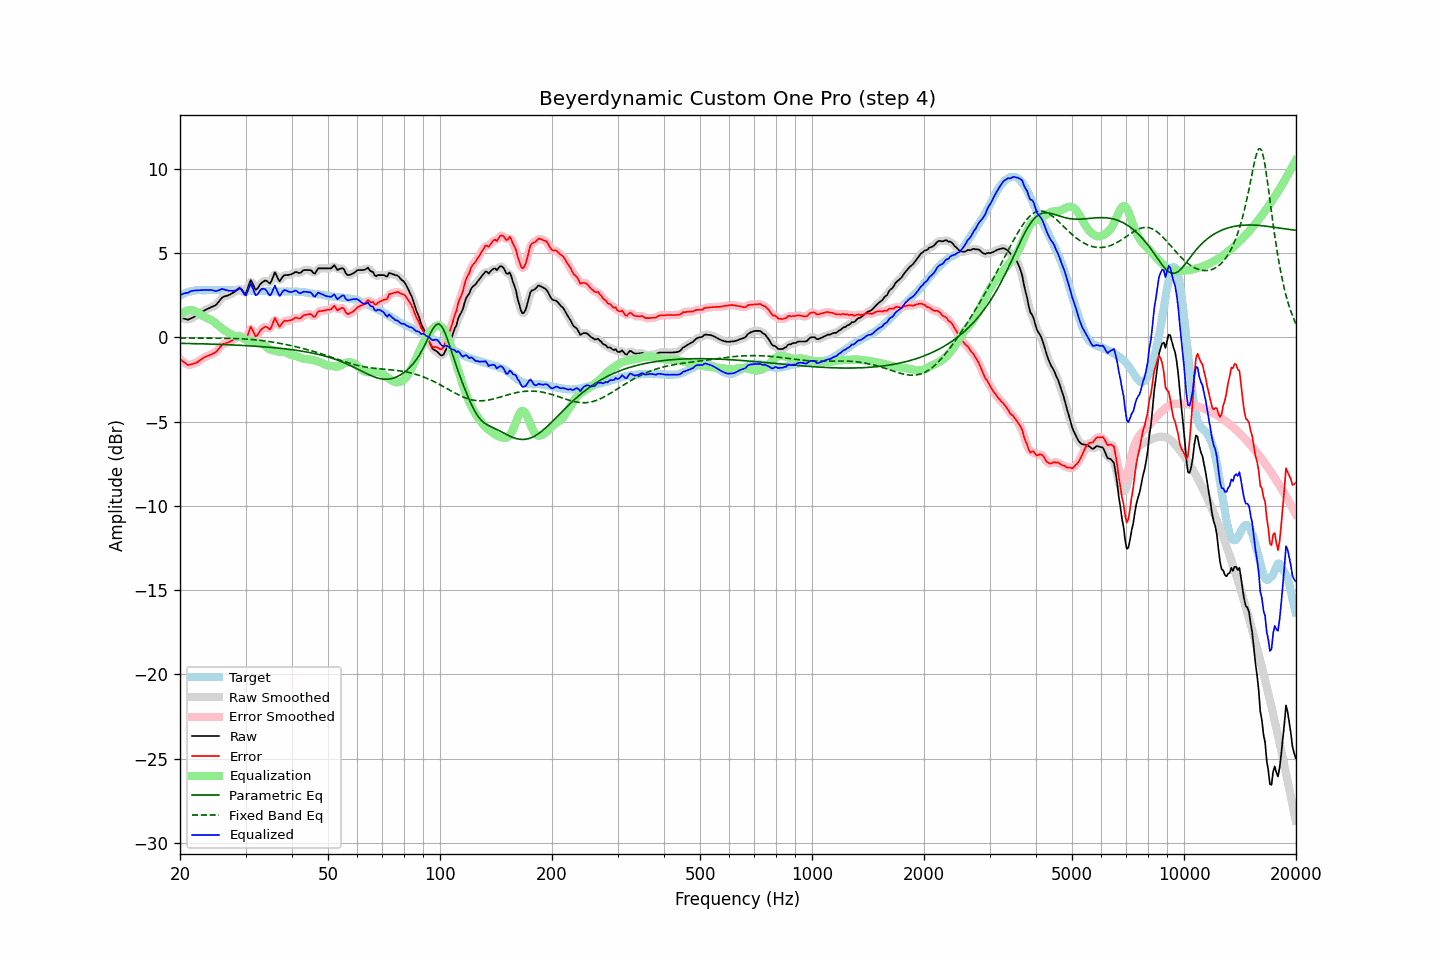

Values plotted in this chart, from the file beside it:
frequency, raw, error, smoothed, error_smoothed, equalization, parametric_eq, fixed_band_eq, equalized_raw, equalized_smoothed, target
20.00, 1.18, -1.30, 1.19, -1.29, 1.31, -0.36, -0.04, 2.48, 2.49, 2.47
20.20, 1.15, -1.38, 1.14, -1.38, 1.39, -0.36, -0.04, 2.54, 2.53, 2.52
20.40, 1.12, -1.46, 1.11, -1.46, 1.46, -0.36, -0.05, 2.58, 2.57, 2.57
20.61, 1.09, -1.51, 1.08, -1.53, 1.52, -0.37, -0.05, 2.61, 2.61, 2.60
20.81, 1.07, -1.59, 1.06, -1.59, 1.57, -0.37, -0.05, 2.63, 2.63, 2.65
21.02, 1.04, -1.66, 1.06, -1.63, 1.60, -0.37, -0.05, 2.63, 2.66, 2.69
21.23, 1.09, -1.63, 1.08, -1.64, 1.61, -0.37, -0.05, 2.70, 2.69, 2.71
21.44, 1.13, -1.61, 1.12, -1.61, 1.61, -0.37, -0.05, 2.74, 2.73, 2.73
21.66, 1.17, -1.59, 1.17, -1.58, 1.59, -0.38, -0.05, 2.76, 2.76, 2.75
21.87, 1.22, -1.55, 1.22, -1.55, 1.56, -0.38, -0.05, 2.78, 2.77, 2.76
22.09, 1.27, -1.52, 1.27, -1.51, 1.51, -0.38, -0.05, 2.78, 2.78, 2.78
22.31, 1.33, -1.46, 1.33, -1.46, 1.45, -0.38, -0.05, 2.78, 2.78, 2.79
22.54, 1.40, -1.40, 1.40, -1.40, 1.39, -0.39, -0.05, 2.79, 2.79, 2.79
22.76, 1.46, -1.34, 1.46, -1.33, 1.33, -0.39, -0.05, 2.79, 2.80, 2.79
22.99, 1.53, -1.26, 1.52, -1.26, 1.28, -0.39, -0.05, 2.81, 2.80, 2.78
23.22, 1.58, -1.21, 1.58, -1.21, 1.22, -0.39, -0.05, 2.80, 2.80, 2.78
23.45, 1.63, -1.16, 1.63, -1.16, 1.17, -0.40, -0.05, 2.80, 2.80, 2.78
23.69, 1.68, -1.12, 1.68, -1.11, 1.13, -0.40, -0.05, 2.80, 2.80, 2.79
23.92, 1.72, -1.08, 1.72, -1.07, 1.08, -0.40, -0.05, 2.80, 2.81, 2.79
24.16, 1.77, -1.03, 1.77, -1.03, 1.04, -0.41, -0.05, 2.81, 2.80, 2.79
24.40, 1.81, -0.99, 1.80, -0.99, 0.99, -0.41, -0.05, 2.80, 2.79, 2.80
24.65, 1.85, -0.95, 1.84, -0.95, 0.92, -0.41, -0.05, 2.77, 2.77, 2.79
24.89, 1.89, -0.90, 1.90, -0.89, 0.85, -0.42, -0.05, 2.74, 2.75, 2.79
25.14, 1.98, -0.81, 1.99, -0.81, 0.77, -0.42, -0.05, 2.75, 2.76, 2.79
25.39, 2.10, -0.70, 2.10, -0.70, 0.69, -0.42, -0.06, 2.79, 2.79, 2.80
25.65, 2.22, -0.59, 2.22, -0.58, 0.60, -0.43, -0.06, 2.82, 2.83, 2.80
25.91, 2.34, -0.46, 2.32, -0.48, 0.53, -0.43, -0.06, 2.86, 2.85, 2.79
26.16, 2.40, -0.40, 2.39, -0.40, 0.45, -0.43, -0.06, 2.85, 2.84, 2.79
26.43, 2.43, -0.37, 2.43, -0.36, 0.39, -0.44, -0.06, 2.82, 2.82, 2.79
26.69, 2.46, -0.34, 2.46, -0.34, 0.33, -0.44, -0.06, 2.79, 2.79, 2.79
26.96, 2.49, -0.31, 2.49, -0.30, 0.28, -0.45, -0.06, 2.77, 2.77, 2.79
27.23, 2.53, -0.27, 2.53, -0.26, 0.23, -0.45, -0.07, 2.75, 2.76, 2.79
27.50, 2.59, -0.21, 2.58, -0.21, 0.17, -0.45, -0.07, 2.76, 2.75, 2.79
27.77, 2.64, -0.14, 2.64, -0.15, 0.11, -0.46, -0.07, 2.75, 2.75, 2.78
28.05, 2.69, -0.10, 2.69, -0.09, 0.07, -0.46, -0.07, 2.76, 2.76, 2.78
28.33, 2.76, -0.02, 2.77, -0.01, 0.05, -0.47, -0.08, 2.81, 2.82, 2.77
28.62, 2.83, 0.05, 2.84, 0.06, 0.04, -0.47, -0.08, 2.87, 2.88, 2.77
28.90, 2.91, 0.12, 2.87, 0.10, 0.04, -0.48, -0.09, 2.94, 2.91, 2.78
29.19, 2.86, 0.08, 2.84, 0.06, 0.01, -0.48, -0.09, 2.87, 2.85, 2.77
29.48, 2.75, -0.04, 2.73, -0.05, -0.04, -0.49, -0.10, 2.71, 2.69, 2.78
29.78, 2.64, -0.13, 2.66, -0.12, -0.10, -0.49, -0.10, 2.54, 2.56, 2.77
30.08, 2.62, -0.17, 2.69, -0.09, -0.14, -0.50, -0.11, 2.48, 2.55, 2.78
30.38, 2.87, 0.10, 2.90, 0.12, -0.17, -0.50, -0.11, 2.71, 2.73, 2.77
30.68, 3.14, 0.36, 3.13, 0.36, -0.19, -0.51, -0.12, 2.95, 2.95, 2.77
30.99, 3.40, 0.62, 3.27, 0.50, -0.21, -0.51, -0.13, 3.19, 3.06, 2.77
31.30, 3.22, 0.46, 3.21, 0.44, -0.24, -0.52, -0.14, 2.98, 2.96, 2.76
31.61, 3.01, 0.24, 3.04, 0.27, -0.28, -0.53, -0.15, 2.73, 2.75, 2.76
31.93, 2.81, 0.05, 2.88, 0.12, -0.32, -0.53, -0.16, 2.49, 2.56, 2.76
32.24, 2.87, 0.12, 2.89, 0.13, -0.35, -0.54, -0.17, 2.52, 2.54, 2.75
32.57, 3.02, 0.26, 2.99, 0.24, -0.36, -0.55, -0.18, 2.66, 2.64, 2.75
32.89, 3.16, 0.41, 3.14, 0.39, -0.36, -0.55, -0.19, 2.80, 2.78, 2.75
33.22, 3.25, 0.50, 3.25, 0.50, -0.38, -0.56, -0.20, 2.87, 2.87, 2.74
33.55, 3.31, 0.57, 3.32, 0.58, -0.43, -0.57, -0.21, 2.88, 2.89, 2.74
33.89, 3.37, 0.63, 3.35, 0.61, -0.51, -0.57, -0.22, 2.85, 2.83, 2.73
34.23, 3.34, 0.60, 3.31, 0.57, -0.60, -0.58, -0.24, 2.73, 2.70, 2.73
34.57, 3.26, 0.53, 3.25, 0.53, -0.68, -0.59, -0.25, 2.58, 2.58, 2.72
34.92, 3.19, 0.47, 3.26, 0.54, -0.72, -0.60, -0.26, 2.47, 2.54, 2.72
35.27, 3.36, 0.64, 3.41, 0.69, -0.74, -0.61, -0.28, 2.61, 2.67, 2.71
35.62, 3.61, 0.89, 3.60, 0.89, -0.76, -0.61, -0.29, 2.85, 2.84, 2.71
35.97, 3.86, 1.14, 3.72, 1.01, -0.78, -0.62, -0.31, 3.07, 2.94, 2.71
... 635 more rows
